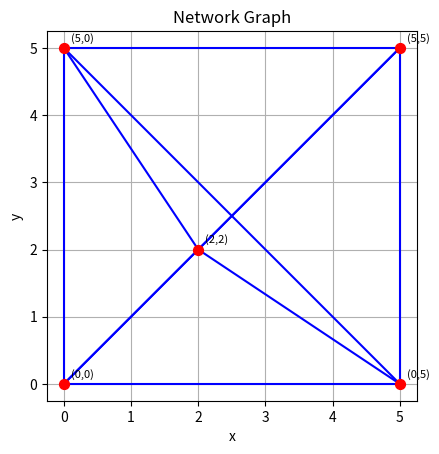

Write the Python code that produced this figure.
from __future__ import annotations  # allows forward references
import math
from typing import Set, Tuple
import matplotlib.pyplot as plt

class Point:
    '''stores location of point, and paths connected to point'''
    def __init__(self, y: int, x: int):
        self.y: int = y
        self.x: int = x
        self._paths: Set[Path] = set()  # paths connected to this point

    # update location when given one
    def move(self, new_y: int, new_x: int) -> None:
        '''relocates a point to new coordinates'''
        self.y = new_y
        self.x = new_x

    def connect_path(self, path: Path) -> None:
        '''connects a path to this point'''
        self._paths.add(path)

    def incident_angles(self) -> list[tuple[Path, float]]:
        '''returns the angles of all paths connected to this point, from [0, 2*pi)'''
        return [(path, path.angle_at(self)) for path in self._paths]
    
    def ordered_paths_around(self) -> list[tuple[Path, float]]:
        '''returns all angles between all paths connected to this point, from [0, pi)'''
        return sorted(
            self.incident_angles(),
            key=lambda x: x[1]
        )
    
    def angular_gaps(self) -> list[float]:
        '''returns the angular distances between ^neighboring^ paths around this point'''
        ordered = self.ordered_paths_around()

        if len(ordered) < 2:
            return []

        gaps = []

        for i in range(len(ordered)):
            a1 = ordered[i][1]
            a2 = ordered[(i + 1) % len(ordered)][1]

            diff = (a2 - a1) % (2 * math.pi)
            gaps.append(diff)

        return gaps

    def disconnect_path(self, path: Path) -> None:
        '''disconnects a path from this point'''
        self._paths.discard(path)

    def distance_to(self, other: Point) -> float:
        '''measures the straight-line distance from this point to another'''
        dy = self.y - other.y
        dx = self.x - other.x
        return math.hypot(dy, dx)

    def __repr__(self) -> str:
        return f"Point({self.y}, {self.x})"


class Path:
    '''path between two points. ''' 
    def __init__(self, p1: Point, p2: Point):
        self.p1: Point = p1
        self.p2: Point = p2

        # Register with points
        p1.connect_path(self)
        p2.connect_path(self)

    def endpoints(self) -> Tuple[Point, Point]:
        '''gives tuple of endpoints of path'''
        return (self.p1, self.p2)

    def length(self) -> float:
        '''gives length of path as float'''
        dy = self.p1.y - self.p2.y
        dx = self.p1.x - self.p2.x
        return math.hypot(dy, dx)
    
    def angle(self) -> float:
        '''returns the angle of this path as seen from above. angle in range [0 and pi)'''
        dy = self.p2.y - self.p1.y
        dx = self.p2.x - self.p1.x

        angle = math.atan2(dy, dx)

        # make direction invariant, so pi looks like 0
        if angle < 0:
            angle += math.pi
        if angle >= math.pi:
            angle -= math.pi

        return angle
    
    def angle_difference(self, other: Path) -> float:
        '''returns the difference in angle between two paths. angle in range [0, pi/2)]'''
        diff = abs(self.angle() - other.angle())
        return min(diff, math.pi - diff)
    
    def angle_at(self, p: Point) -> float:
        '''returns the angle of this path as seen from point p. angle in range (-pi, pi]
        '''
        if p is self.p1:
            dy = self.p2.y - self.p1.y
            dx = self.p2.x - self.p1.x
        elif p is self.p2:
            dy = self.p1.y - self.p2.y
            dx = self.p1.x - self.p2.x
        else:
            raise ValueError("Point is not an endpoint of this path")

        return math.atan2(dy, dx)
    
    def is_near_parallel(self, other: Path, tolerance: float = 0.4) -> bool:
        '''checks for two paths to be within 22.5 degrees of each other, by default'''
        # 0.4 is about 22.5 degrees.
        return self.angle_difference(other) < tolerance
    
    def endpoints_close(self, other: Path, tolerance: float = 1.0) -> bool:
        '''checks if the endpoints of two paths are within a tolerance of each otehr'''
        return any(
            p1.distance_to(p2) <= tolerance
            for p1 in (self.p1, self.p2)
            for p2 in (other.p1, other.p2)
        )
    
    def is_similar_to(self, other: Path, angle_tol: float = 0.1, dist_tol: float = 1.0) -> bool:
        '''checks if two paths are near-parallel and have close endpoints'''
        return (self.is_near_parallel(other, angle_tol)
                and self.endpoints_close(other, dist_tol))
    
    def intersection(self, other: Path) -> Point | None:
        '''returns a point, if one exists, of an intersection between two paths'''
        x1, y1 = self.p1.x, self.p1.y
        x2, y2 = self.p2.x, self.p2.y
        x3, y3 = other.p1.x, other.p1.y
        x4, y4 = other.p2.x, other.p2.y

        # compute denominator
        denom = (x1 - x2)*(y3 - y4) - (y1 - y2)*(x3 - x4)

        # parallel or collinear
        if abs(denom) < 1e-9:
            return None

        # intersection point (infinite lines)
        px = ((x1*y2 - y1*x2)*(x3 - x4) - (x1 - x2)*(x3*y4 - y3*x4)) / denom
        py = ((x1*y2 - y1*x2)*(y3 - y4) - (y1 - y2)*(x3*y4 - y3*x4)) / denom

        # check if within both segments
        def within(a: float, b: float, c: float) -> bool:
            return min(a, b) < c < max(a, b)

        if (
            within(x1, x2, px) and within(y1, y2, py) and
            within(x3, x4, px) and within(y3, y4, py)
        ):
            return Point(py, px)  # remember (y, x)

        return None

    def disconnect(self) -> None:
        '''disconnects a path from its points (the path still remembers, but the points do not)'''
        self.p1.disconnect_path(self)
        self.p2.disconnect_path(self)

    def __repr__(self) -> str:
        return f"Path({self.p1} <-> {self.p2})"


# network class contains points and paths, and allows points to be added and removed
class Network:
    def __init__(self):
        self.points: Set[Point] = set()
        self.paths: Set[Path] = set()

    def add_point(self, y: int, x: int) -> Point:
        '''add a new point to this network'''
        p = Point(y, x)
        self.points.add(p)
        return p
    
    def add_points(self, points: list[Point]):
        '''add a bunch of points to the network at once'''
        for point in points:
            self.add_point(point)

    def remove_point(self, point: Point) -> None:
        '''remove a point from this network'''
        # remove all connected paths first
        for path in list(point._paths):
            self.remove_path(path)

        self.points.discard(point)

    def add_path(self, p1: Point, p2: Point) -> Path:
        '''add a path between two points in this network'''
        # check p1's paths for duplicates
        for path in p1._paths:
            if p2 in (path.p1, path.p2):
                return path

        path = Path(p1, p2)
        self.paths.add(path)
        return path

    def remove_path(self, path: Path) -> None:
        '''removes one path from the network'''
        path.disconnect()
        self.paths.discard(path)

    def move_point(self, point: Point, new_y: int, new_x: int) -> None:
        '''moves a point in the network to a new location'''
        point.move(new_y, new_x)

    def merge_points(self, p1: Point, p2: Point, new_y: int, new_x: int) -> Point:
        '''merges two points, and all their paths, into one new point at new_y, new_x'''
        # create new merged point
        p_new = Point(new_y, new_x)
        self.points.add(p_new)

        # collect all paths from both points
        all_paths = set(p1._paths) | set(p2._paths)

        # remove old direct connection between p1 and p2 (if exists)
        for path in list(all_paths):
            if (path.p1 is p1 and path.p2 is p2) or (path.p1 is p2 and path.p2 is p1):
                self.remove_path(path)
                all_paths.discard(path)

        # helper: avoid duplicate connections
        def already_connected(a: Point, b: Point) -> bool:
            return any(
                (p.p1 is a and p.p2 is b) or (p.p1 is b and p.p2 is a)
                for p in p_new._paths
            )

        # rewire remaining paths
        for path in list(all_paths):
            other = path.p2 if path.p1 in (p1, p2) else path.p1

            # remove old path
            self.remove_path(path)

            # add path to new point, and avoid duplicate edges
            if not already_connected(p_new, other):
                self.add_path(p_new, other)

        # remove old points
        self.points.discard(p1)
        self.points.discard(p2)

        return p_new
    
    def get_point_at(self, y: int, x: int) -> Point | None:
        '''checks if a point already exists at some specific coordinates'''
        for p in self.points:
            if p.y == y and p.x == x:
                return p
        return None
    
    def get_or_create_point(self, y: int, x: int) -> Point:
        '''checks if a point exists at a location, and either returns it or adds one there'''
        existing = self.get_point_at(y, x)
        if existing is not None:
            return existing
        return self.add_point(y, x)
    
    def split_path_in_half(self, path: Path) -> Point:
        '''splits a path in half, adding a point at(near) the midpoint'''
        p1, p2 = path.p1, path.p2

        # compute midpoint in geometric space
        mid_y = (p1.y + p2.y) / 2
        mid_x = (p1.x + p2.x) / 2

        # snap to integer grid
        y = int(round(mid_y))
        x = int(round(mid_x))

        # resolve node existence separately
        mid = self.get_or_create_point(y, x)

        # avoid degenerate split
        if mid is p1 or mid is p2:
            return mid

        # rewrite graph
        self.remove_path(path)
        self.add_path(p1, mid)
        self.add_path(mid, p2)

        return mid
    
    def split_on_intersection(self, p1: Path, p2: Path) -> Point | None:
        '''splits an intersection into four segments all connecting to the intersection point'''
        ip = p1.intersection(p2)

        if ip is None:
            return None

        # use centralized point management
        p_new = self.get_or_create_point(ip.y, ip.x)

        # store endpoints
        a, b = p1.p1, p1.p2
        c, d = p2.p1, p2.p2

        # remove old paths
        self.remove_path(p1)
        self.remove_path(p2)

        # rewire (self-loops are inherently avoided by add_path if desired)
        self.add_path(a, p_new)
        self.add_path(p_new, b)
        self.add_path(c, p_new)
        self.add_path(p_new, d)

        return p_new

    def __repr__(self) -> str:
        return f"Network(points={len(self.points)}, paths={len(self.paths)})"
    
    def plot_network(self, show_labels=False) -> None:
        _, ax = plt.subplots()

        # draw paths
        for path in self.paths:
            x1, y1 = path.p1.x, path.p1.y
            x2, y2 = path.p2.x, path.p2.y

            ax.plot([x1, x2], [y1, y2], 'b-')

        # drawpoints
        xs = [p.x for p in self.points]
        ys = [p.y for p in self.points]

        if show_labels:
            for p in net.points:
                ax.text(p.x + 0.1, p.y + 0.1, f"({p.y},{p.x})", fontsize=8)

        ax.scatter(xs, ys, c='red', s=50, zorder=3)
        ax.set_aspect('equal')
        ax.set_xlabel("x")
        ax.set_ylabel("y")
        ax.set_title("Network Graph")
        ax.grid(True)
        plt.show()


# get a list of all points of interest

# generating points of interest at building corners

# look at clusters of 5 or 6 points of interest, and put a node near the centroid 
# (so long as it isn't in a building or something)


# draw lines from poi to centroid, and from centroid to centroid?

if __name__ == "__main__":
    net = Network()

    a = net.add_point(0, 0)
    b = net.add_point(0, 5)
    c = net.add_point(5, 5)
    d = net.add_point(5, 0)
    e = net.add_point(2, 2)

    # Create edges
    net.add_path(a, b)
    net.add_path(b, c)
    net.add_path(c, d)
    net.add_path(d, a)

    # Diagonal cross
    net.add_path(a, c)
    net.add_path(b, d)

    # Connect center
    net.add_path(e, a)
    net.add_path(e, b)
    net.add_path(e, c)
    net.add_path(e, d)

    net.plot_network(True)
